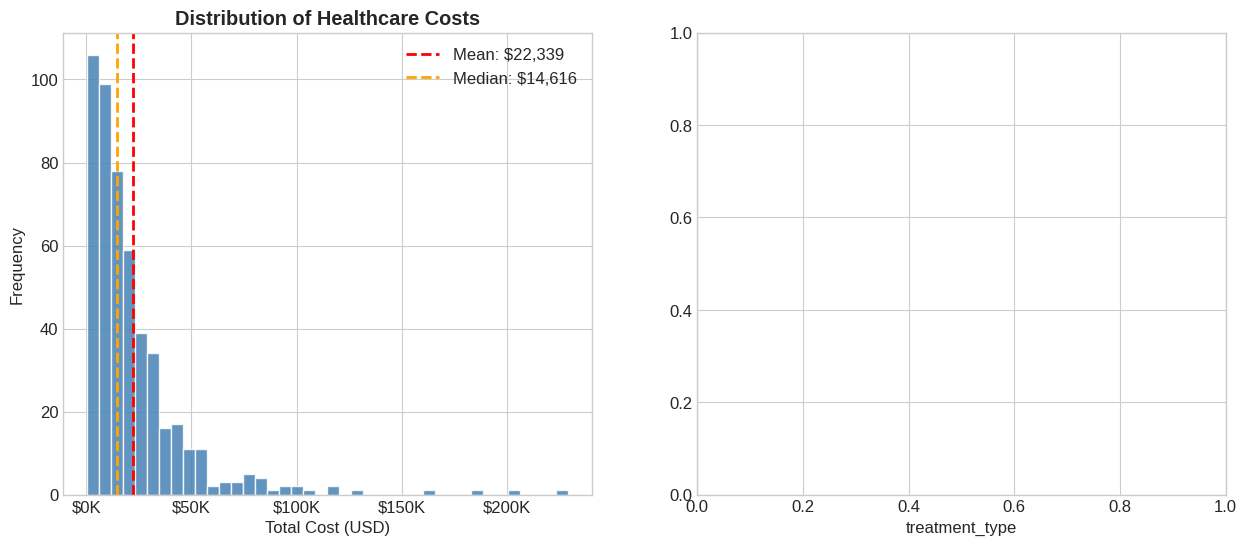

Source code (Python): (Note: this script raises an exception after producing the figure.)
import pandas as pd
import numpy as np
import matplotlib.pyplot as plt
import matplotlib.ticker as mtick
import seaborn as sns
import warnings
warnings.filterwarnings('ignore')

plt.style.use('seaborn-v0_8-whitegrid')
sns.set_palette('Set2')
plt.rcParams.update({'figure.figsize': (12, 6), 'font.size': 12})

np.random.seed(42)
n = 500

regions = ['Northeast', 'Southeast', 'Midwest', 'West', 'Southwest']
region_mult = {'Northeast': 1.25, 'Southeast': 0.90, 'Midwest': 1.00, 'West': 1.30, 'Southwest': 0.95}

diagnosis_list = ['Cardiovascular', 'Respiratory', 'Orthopedic', 'Oncology', 'Neurological', 'Diabetes', 'Mental Health']
base_costs = {
    'Cardiovascular': 22000, 'Respiratory': 6500, 'Orthopedic': 18000,
    'Oncology': 45000, 'Neurological': 16000, 'Diabetes': 5500, 'Mental Health': 4000
}
cost_std = {
    'Cardiovascular': 8000, 'Respiratory': 2500, 'Orthopedic': 7000,
    'Oncology': 20000, 'Neurological': 6000, 'Diabetes': 2000, 'Mental Health': 1500
}

hospital_types = ['Public', 'Private', 'Non-Profit']
hosp_mult     = {'Public': 0.85, 'Private': 1.20, 'Non-Profit': 1.00}

insurance_types = ['Private Insurance', 'Medicare/Medicaid', 'Self-Pay']
treatment_types = ['Inpatient', 'Outpatient', 'Emergency']
treat_mult      = {'Inpatient': 1.5, 'Outpatient': 0.6, 'Emergency': 1.2}

diagnoses  = np.random.choice(diagnosis_list,   n, p=[0.20, 0.15, 0.18, 0.10, 0.12, 0.15, 0.10])
regions_col = np.random.choice(regions,          n, p=[0.22, 0.20, 0.20, 0.22, 0.16])
hospitals  = np.random.choice(hospital_types,   n, p=[0.35, 0.45, 0.20])
insurance  = np.random.choice(insurance_types,  n, p=[0.50, 0.35, 0.15])
treatment  = np.random.choice(treatment_types,  n, p=[0.38, 0.45, 0.17])
ages       = np.random.randint(18, 86, n)
genders    = np.random.choice(['Male', 'Female'], n)
years      = np.random.choice([2022, 2023, 2024], n, p=[0.30, 0.35, 0.35])
months     = np.random.randint(1, 13, n)

base_arr  = np.array([base_costs[d] for d in diagnoses], dtype=float)
std_arr   = np.array([cost_std[d]   for d in diagnoses], dtype=float)
costs     = base_arr + std_arr * np.random.normal(0, 1, n)
costs    *= np.array([region_mult[r] for r in regions_col])
costs    *= np.array([hosp_mult[h]   for h in hospitals])
costs    *= np.array([treat_mult[t]  for t in treatment])
costs    *= (1 + (ages - 18) / 200)
costs     = np.maximum(costs, 500).round(2)

los = np.where(
    treatment == 'Inpatient',  np.random.randint(2, 15, n),
    np.where(treatment == 'Emergency', np.random.randint(1, 5, n), 0)
)

df = pd.DataFrame({
    'patient_id':          [f'P{i+1:04d}' for i in range(n)],
    'age':                 ages,
    'gender':              genders,
    'region':              regions_col,
    'hospital_type':       hospitals,
    'insurance_type':      insurance,
    'diagnosis_category':  diagnoses,
    'treatment_type':      treatment,
    'length_of_stay_days': los,
    'total_cost_usd':      costs,
    'year':                years,
    'month':               months
})

df['quarter']   = 'Q' + ((df['month'] - 1) // 3 + 1).astype(str)
df['age_group'] = pd.cut(df['age'], bins=[17, 30, 45, 60, 75, 86],
                          labels=['18-30', '31-45', '46-60', '61-75', '76+'])

print(f'Dataset: {df.shape[0]:,} records x {df.shape[1]} features')
print(f'Total Cost Pool : ${df["total_cost_usd"].sum():>15,.0f}')
print(f'Average Cost    : ${df["total_cost_usd"].mean():>15,.0f}')
df.head(3)

print('--- Data Types ---')
print(df.dtypes)
print('\n--- Missing Values ---')
print(df.isnull().sum())
print('\n--- Duplicates ---')
print(f'{df.duplicated().sum()} duplicate rows')

print('--- Cost Statistics (USD) ---')
s = df['total_cost_usd'].describe()
print(f'  Mean   : ${s["mean"]:>12,.0f}')
print(f'  Median : ${df["total_cost_usd"].median():>12,.0f}')
print(f'  Std Dev: ${s["std"]:>12,.0f}')
print(f'  Min    : ${s["min"]:>12,.0f}')
print(f'  Max    : ${s["max"]:>12,.0f}')

df['cost_tier'] = pd.qcut(df['total_cost_usd'], q=4,
                           labels=['Low', 'Medium', 'High', 'Very High'])
print('\n--- Cost Tier Distribution ---')
print(df['cost_tier'].value_counts().sort_index())

fig, axes = plt.subplots(1, 2, figsize=(15, 6))

axes[0].hist(df['total_cost_usd'], bins=40, color='steelblue', edgecolor='white', alpha=0.85)
axes[0].axvline(df['total_cost_usd'].mean(),   color='red',    linestyle='--', lw=2,
                label=f'Mean: ${df["total_cost_usd"].mean():,.0f}')
axes[0].axvline(df['total_cost_usd'].median(), color='orange', linestyle='--', lw=2,
                label=f'Median: ${df["total_cost_usd"].median():,.0f}')
axes[0].set_xlabel('Total Cost (USD)')
axes[0].set_ylabel('Frequency')
axes[0].set_title('Distribution of Healthcare Costs', fontweight='bold')
axes[0].xaxis.set_major_formatter(mtick.FuncFormatter(lambda x, _: f'${x/1000:.0f}K'))
axes[0].legend()

treat_order = df.groupby('treatment_type')['total_cost_usd'].median().sort_values(ascending=False).index
df.boxplot(column='total_cost_usd', by='treatment_type', ax=axes[1],
           order=treat_order, patch_artist=True)
axes[1].set_xlabel('Treatment Type')
axes[1].set_ylabel('Total Cost (USD)')
axes[1].set_title('Cost by Treatment Type', fontweight='bold')
axes[1].yaxis.set_major_formatter(mtick.FuncFormatter(lambda y, _: f'${y/1000:.0f}K'))
plt.suptitle('')

plt.tight_layout()
plt.show()
print('Insight: Right-skewed distribution indicates a small proportion of high-cost cases drives total expenditure.')

regional = (df.groupby('region')
              .agg(avg_cost=('total_cost_usd', 'mean'),
                   total_cost=('total_cost_usd', 'sum'),
                   patients=('patient_id', 'count'))
              .sort_values('avg_cost')
              .reset_index())

fig, ax = plt.subplots(figsize=(11, 5))
colors = sns.color_palette('Set2', len(regional))
bars   = ax.barh(regional['region'], regional['avg_cost'], color=colors, edgecolor='white')

for bar, val in zip(bars, regional['avg_cost']):
    ax.text(bar.get_width() + 300, bar.get_y() + bar.get_height() / 2,
            f'${val:,.0f}', va='center', fontweight='bold', fontsize=11)

nat_avg = df['total_cost_usd'].mean()
ax.axvline(nat_avg, color='red', linestyle='--', lw=1.8, alpha=0.8,
           label=f'National Avg: ${nat_avg:,.0f}')
ax.set_xlabel('Average Cost (USD)')
ax.set_title('Average Healthcare Cost by Region', fontsize=14, fontweight='bold')
ax.xaxis.set_major_formatter(mtick.FuncFormatter(lambda x, _: f'${x/1000:.0f}K'))
ax.legend()
plt.tight_layout()
plt.show()

top_region = regional.iloc[-1]
print(f'Insight: {top_region["region"]} has the highest avg cost (${top_region["avg_cost"]:,.0f}), '
      f'{(top_region["avg_cost"] / nat_avg - 1)*100:.0f}% above the national average.')

diag = (df.groupby('diagnosis_category')
          .agg(avg_cost=('total_cost_usd', 'mean'),
               total_cost=('total_cost_usd', 'sum'),
               count=('patient_id', 'count'))
          .sort_values('avg_cost', ascending=False)
          .reset_index())

fig, ax1 = plt.subplots(figsize=(13, 6))
palette = sns.color_palette('RdYlGn_r', len(diag))
bars    = ax1.bar(diag['diagnosis_category'], diag['avg_cost'], color=palette, edgecolor='white')
ax1.set_ylabel('Average Cost (USD)', fontsize=12)
ax1.set_title('Average Cost & Patient Volume by Diagnosis Category', fontsize=14, fontweight='bold')
ax1.yaxis.set_major_formatter(mtick.FuncFormatter(lambda y, _: f'${y/1000:.0f}K'))
ax1.tick_params(axis='x', rotation=15)

ax2 = ax1.twinx()
ax2.plot(diag['diagnosis_category'], diag['count'], 'o-',
         color='navy', lw=2, ms=8, label='Patient Count')
ax2.set_ylabel('Patient Count', fontsize=12)
ax2.legend(loc='upper right')

plt.tight_layout()
plt.show()

print('\nDiagnosis Summary:')
print(diag[['diagnosis_category', 'avg_cost', 'total_cost', 'count']].to_string(index=False))

ins = (df.groupby('insurance_type')
         .agg(avg_cost=('total_cost_usd', 'mean'),
              patients=('patient_id', 'count'))
         .reset_index()
         .sort_values('avg_cost', ascending=False))

fig, axes = plt.subplots(1, 2, figsize=(14, 6))

axes[0].bar(ins['insurance_type'], ins['avg_cost'],
            color=['#2196F3', '#4CAF50', '#FF5722'], edgecolor='white')
axes[0].set_ylabel('Average Cost (USD)')
axes[0].set_title('Average Cost by Insurance Type', fontweight='bold')
axes[0].yaxis.set_major_formatter(mtick.FuncFormatter(lambda y, _: f'${y/1000:.0f}K'))
axes[0].tick_params(axis='x', rotation=10)

df.boxplot(column='total_cost_usd', by='insurance_type', ax=axes[1])
axes[1].set_xlabel('Insurance Type')
axes[1].set_ylabel('Total Cost (USD)')
axes[1].set_title('Cost Spread by Insurance Type')
axes[1].yaxis.set_major_formatter(mtick.FuncFormatter(lambda y, _: f'${y/1000:.0f}K'))
axes[1].tick_params(axis='x', rotation=10)
plt.suptitle('')

plt.tight_layout()
plt.show()

priv = ins[ins['insurance_type'] == 'Private Insurance']['avg_cost'].values[0]
sp   = ins[ins['insurance_type'] == 'Self-Pay']['avg_cost'].values[0]
print(f'Insight: Self-Pay patients bear {sp/priv:.1f}x the cost burden of Private Insurance patients.')

trend = (df.groupby(['year', 'quarter'])
           .agg(avg_cost=('total_cost_usd', 'mean'),
                patients=('patient_id', 'count'))
           .reset_index()
           .sort_values(['year', 'quarter']))
trend['period'] = trend['year'].astype(str) + ' ' + trend['quarter']

fig, ax1 = plt.subplots(figsize=(14, 6))
ax1.plot(trend['period'], trend['avg_cost'], 'b-o', lw=2, ms=8, label='Avg Cost')
ax1.fill_between(trend['period'], trend['avg_cost'], alpha=0.10, color='blue')
ax1.set_ylabel('Average Cost (USD)', color='navy', fontsize=12)
ax1.set_title('Quarterly Healthcare Cost & Utilization Trend (2022-2024)',
              fontsize=14, fontweight='bold')
ax1.yaxis.set_major_formatter(mtick.FuncFormatter(lambda y, _: f'${y/1000:.0f}K'))
ax1.tick_params(axis='x', rotation=45)

ax2 = ax1.twinx()
ax2.bar(trend['period'], trend['patients'], alpha=0.28, color='orange', label='Patients')
ax2.set_ylabel('Patient Count', color='darkorange', fontsize=12)

h1, l1 = ax1.get_legend_handles_labels()
h2, l2 = ax2.get_legend_handles_labels()
ax1.legend(h1 + h2, l1 + l2, loc='upper left')

plt.tight_layout()
plt.show()

age_stats = (df.groupby('age_group', observed=True)
               .agg(avg_cost=('total_cost_usd', 'mean'),
                    count=('patient_id', 'count'))
               .reset_index())

fig, ax = plt.subplots(figsize=(10, 6))
bars = ax.bar(age_stats['age_group'].astype(str), age_stats['avg_cost'],
              color=sns.color_palette('Blues_d', len(age_stats)), edgecolor='white')
ax.set_xlabel('Age Group')
ax.set_ylabel('Average Cost (USD)')
ax.set_title('Average Healthcare Cost by Age Group', fontsize=14, fontweight='bold')
ax.yaxis.set_major_formatter(mtick.FuncFormatter(lambda y, _: f'${y/1000:.0f}K'))

for bar, val in zip(bars, age_stats['avg_cost']):
    ax.text(bar.get_x() + bar.get_width() / 2, bar.get_height() + 200,
            f'${val:,.0f}', ha='center', fontweight='bold', fontsize=10)

plt.tight_layout()
plt.show()

pivot = df.pivot_table(values='total_cost_usd', index='region',
                        columns='diagnosis_category', aggfunc='mean')

fig, ax = plt.subplots(figsize=(14, 5))
sns.heatmap(pivot / 1000, annot=True, fmt='.1f', cmap='YlOrRd', ax=ax,
            annot_kws={'size': 10}, linewidths=0.5,
            cbar_kws={'label': 'Avg Cost ($K)'})
ax.set_title('Average Cost Heatmap: Region x Diagnosis Category (values in $K)',
             fontsize=13, fontweight='bold')
ax.set_xlabel('Diagnosis Category')
ax.set_ylabel('Region')
plt.xticks(rotation=20)
plt.tight_layout()
plt.show()
